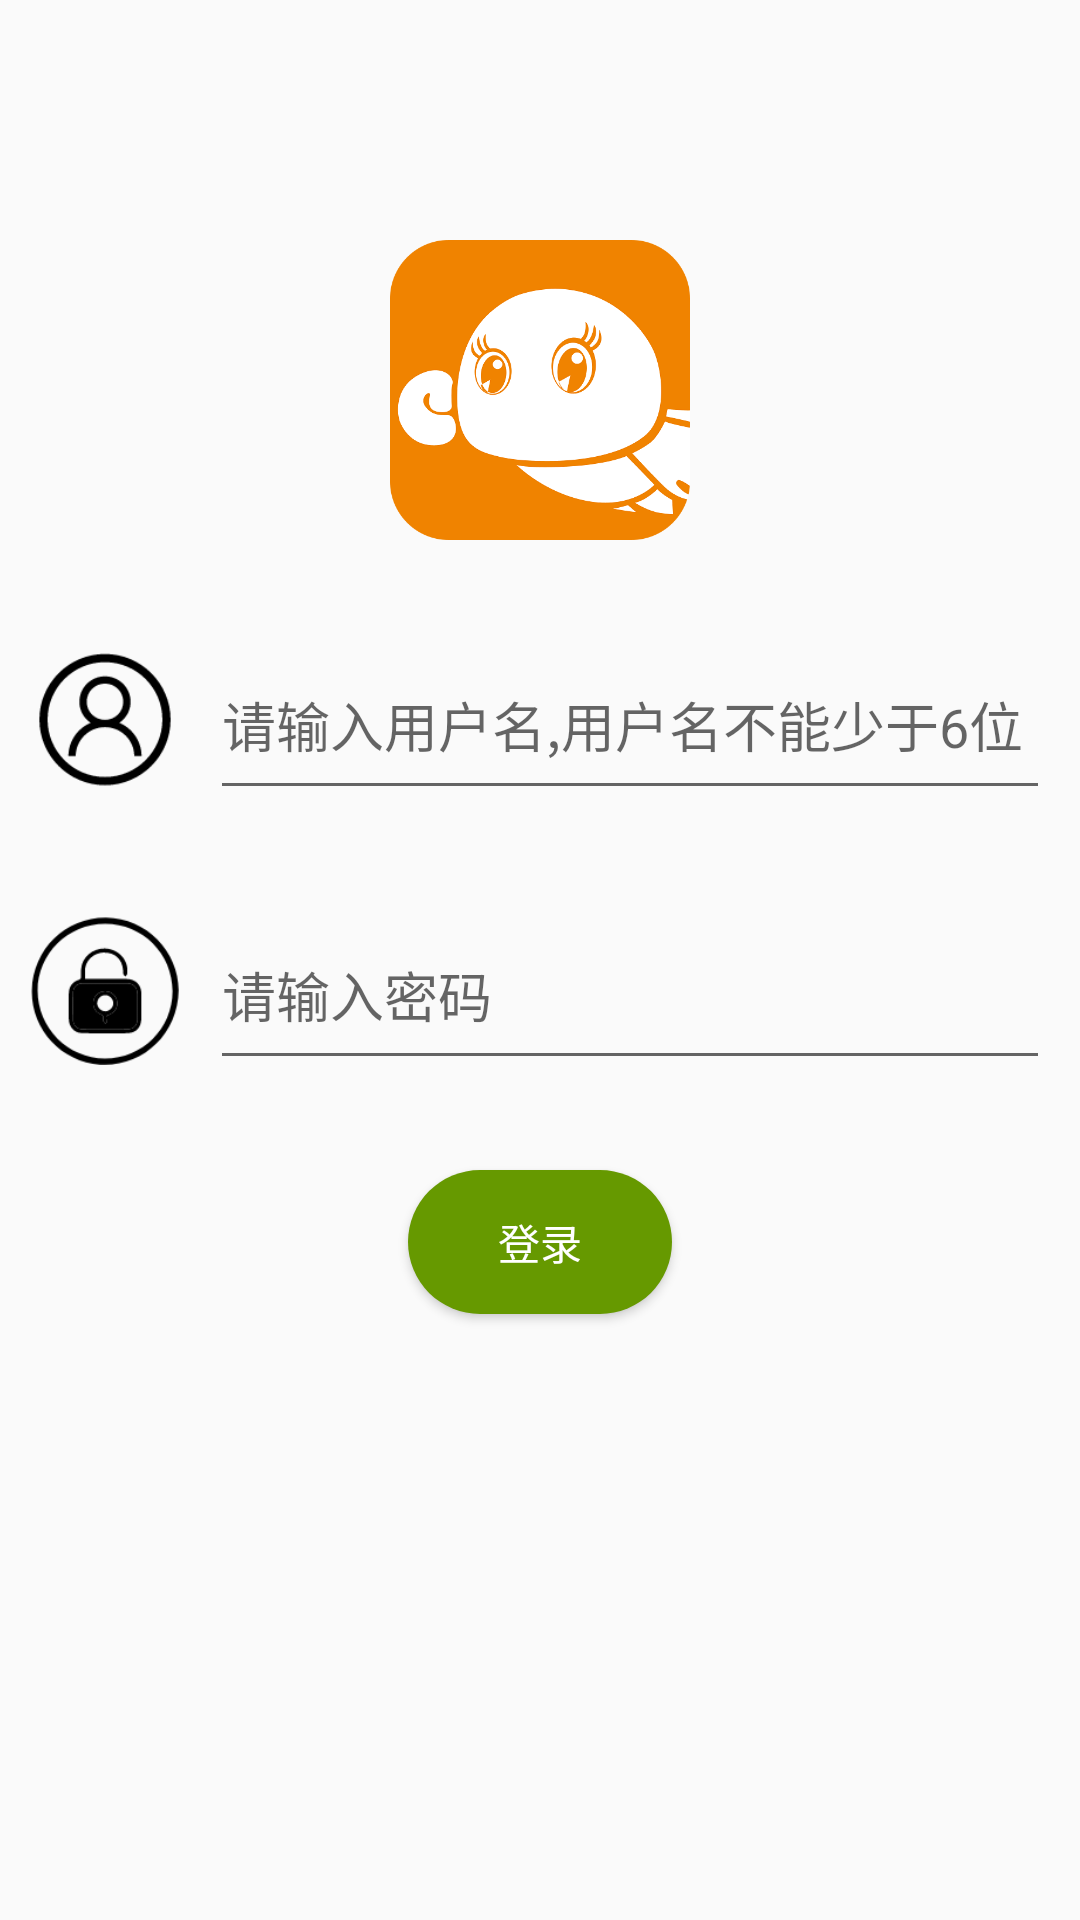

Reconstruct the res/layout file that produces this screen, plus the resources it refers to.
<!-- AndroidManifest.xml: application theme AppTheme -->
<!-- res/layout/activity_home.xml -->
<?xml version="1.0" encoding="utf-8"?>
<LinearLayout xmlns:android="http://schemas.android.com/apk/res/android"
    xmlns:app="http://schemas.android.com/apk/res-auto"
    xmlns:tools="http://schemas.android.com/tools"
    android:layout_width="match_parent"
    android:layout_height="match_parent"
    android:orientation="vertical"
    tools:context="licancan.com.comicdemo.HomeActivity">

    <ImageView
        android:layout_width="100dp"
        android:layout_height="100dp"
        android:layout_centerInParent="true"
        android:layout_marginLeft="130dp"
        android:layout_marginTop="80dp"
        android:src="@drawable/ic_launcher"/>
    <LinearLayout
        android:layout_width="match_parent"
        android:layout_height="wrap_content"
        android:orientation="horizontal">
        <ImageView
            android:layout_marginLeft="10dp"
            android:layout_marginTop="35dp"
            android:layout_width="50dp"
            android:layout_height="50dp"
            android:src="@drawable/user_icon"/>
        <EditText
            android:id="@+id/et_name"
            android:layout_width="280dp"
            android:layout_height="60dp"
            android:layout_marginTop="30dp"
            android:layout_marginLeft="10dp"
            android:hint="请输入用户名,用户名不能少于6位"/>
    </LinearLayout>

    <LinearLayout
        android:layout_width="match_parent"
        android:layout_height="wrap_content"
        android:orientation="horizontal">
        <ImageView
            android:layout_marginLeft="10dp"
            android:layout_marginTop="35dp"
            android:layout_width="50dp"
            android:layout_height="50dp"
            android:src="@drawable/pass_icon"/>
        <EditText
            android:id="@+id/et_pwd"
            android:layout_width="280dp"
            android:layout_height="60dp"
            android:layout_marginTop="30dp"
            android:layout_marginLeft="10dp"
            android:password="true"
            android:hint="请输入密码"/>

    </LinearLayout>

    <Button
        android:onClick="login"
        android:layout_width="wrap_content"
        android:layout_height="wrap_content"
        android:layout_gravity="center"
        android:layout_marginTop="30dp"
        android:textColor="@android:color/white"
        android:background="@drawable/button"
        android:text="登录"/>
</LinearLayout>
<!-- resources referenced by this layout -->
<resources>
  <!-- drawable button (drawable) -->
  <?xml version="1.0" encoding="utf-8"?>
  <shape xmlns:android="http://schemas.android.com/apk/res/android">
  
      <corners android:bottomLeftRadius="24dp"
          android:topLeftRadius="24dp"
          android:topRightRadius="24dp"
          android:bottomRightRadius="24dp"
          />
      <size android:height="15dp" android:width="50dp"/>
      <solid android:color="@android:color/holo_green_dark"/>
  
  </shape>
  <!-- drawable ic_launcher: png bitmap (drawable, 36641 bytes) -->
  <!-- drawable pass_icon: png bitmap (drawable, 5404 bytes) -->
  <!-- drawable user_icon: png bitmap (drawable, 3501 bytes) -->
  <style name="AppTheme" parent="Theme.AppCompat.Light.DarkActionBar">
          
          <item name="colorPrimary">@color/colorPrimary</item>
          <item name="colorPrimaryDark">#ff9900</item>
          <item name="colorAccent">@color/colorAccent</item>
      </style>
  <!-- not gathered from this repository: default colours our renderer supplied (Android Studio template values) -->
  <color name="colorPrimary">#FF6200EE</color>
  <color name="colorAccent">#FF03DAC5</color>
</resources>
